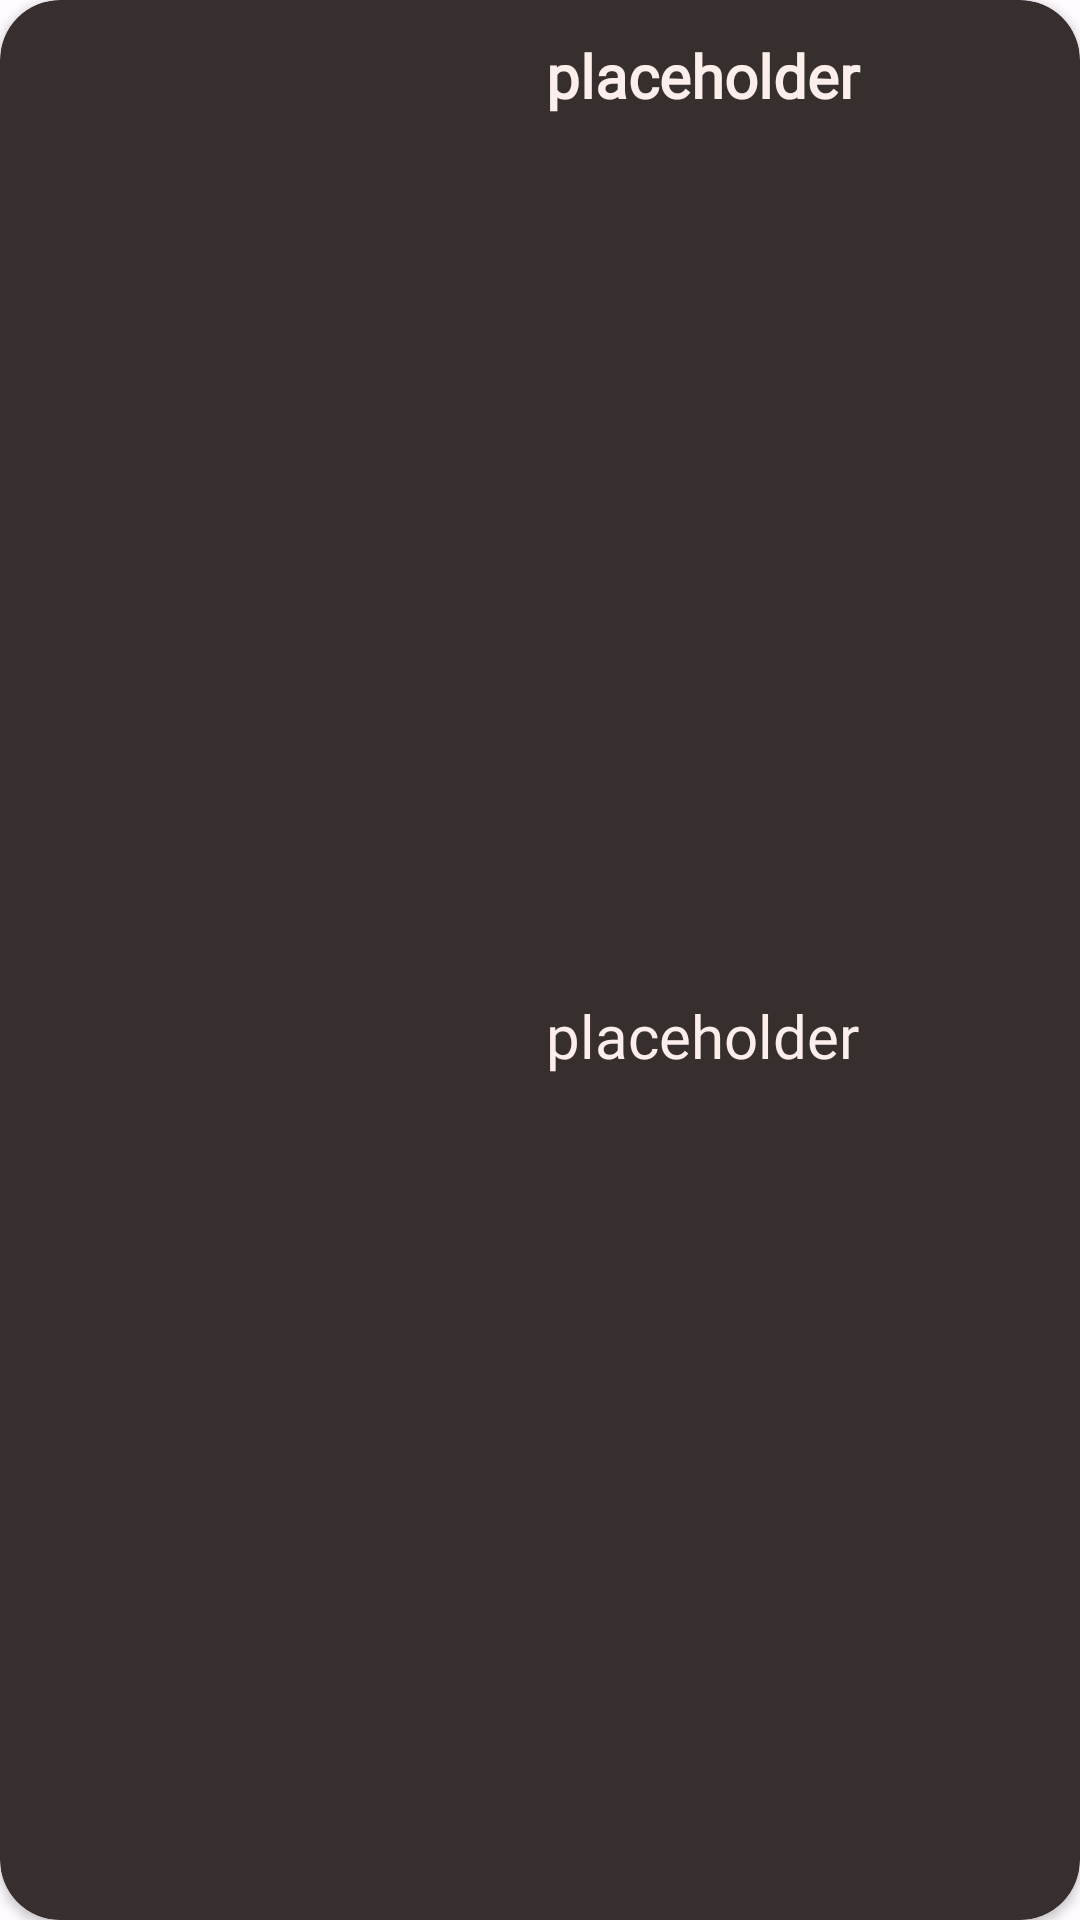

Here is an Android app screen rendered from its layout file. Give the layout XML and the strings, colors and styles it references.
<!-- AndroidManifest.xml: application theme AppTheme -->
<!-- res/layout/rv_dish.xml -->
<?xml version="1.0" encoding="utf-8"?>
<androidx.cardview.widget.CardView xmlns:android="http://schemas.android.com/apk/res/android"
    xmlns:app="http://schemas.android.com/apk/res-auto"
    xmlns:tools="http://schemas.android.com/tools"
    android:id="@+id/cvRow2"
    android:layout_width="match_parent"
    android:layout_height="100dp"
    android:layout_marginTop="10dp"
    android:layout_marginBottom="5dp"
    app:cardBackgroundColor="?colorSurfaceInverse"
    app:cardCornerRadius="20dp">

    <androidx.constraintlayout.widget.ConstraintLayout
        android:layout_width="match_parent"
        android:layout_height="match_parent">

        <ImageView
            android:id="@+id/ivPhotoCV2"
            android:layout_width="0dp"
            android:layout_height="0dp"
            android:layout_margin="@dimen/smallMargin"
            app:layout_constraintBottom_toBottomOf="parent"
            app:layout_constraintEnd_toStartOf="@+id/guideline36"
            app:layout_constraintStart_toStartOf="parent"
            app:layout_constraintTop_toTopOf="parent" />

        <TextView
            android:id="@+id/tvPriceCV2"
            android:layout_width="wrap_content"
            android:layout_height="wrap_content"
            android:fontFamily="@font/sometype_mono_regular"
            android:text="@string/tmpString"
            android:textColor="?colorOnSurfaceInverse"
            android:textSize="@dimen/medTextSize"
            app:layout_constraintBottom_toBottomOf="parent"
            app:layout_constraintEnd_toEndOf="parent"
            app:layout_constraintStart_toStartOf="@+id/guideline36"
            app:layout_constraintTop_toTopOf="@+id/guideline43" />

        <TextView
            android:id="@+id/tvNameCV2"
            android:layout_width="0dp"
            android:layout_height="wrap_content"
            android:fontFamily="@font/sometype_mono_regular"
            android:text="@string/tmpString"
            android:textAlignment="center"
            android:textStyle="bold"
            android:textColor="?colorOnSurfaceInverse"
            android:textSize="@dimen/medTextSize"
            app:layout_constraintBottom_toTopOf="@+id/guideline43"
            app:layout_constraintEnd_toEndOf="parent"
            app:layout_constraintStart_toStartOf="@+id/guideline36"
            app:layout_constraintTop_toTopOf="parent" />

        <androidx.constraintlayout.widget.Guideline
            android:id="@+id/guideline36"
            android:layout_width="wrap_content"
            android:layout_height="wrap_content"
            android:orientation="vertical"
            app:layout_constraintGuide_percent="0.30" />

        <androidx.constraintlayout.widget.Guideline
            android:id="@+id/guideline38"
            android:layout_width="wrap_content"
            android:layout_height="wrap_content"
            android:orientation="vertical"
            app:layout_constraintGuide_percent="0.55" />

        <androidx.constraintlayout.widget.Guideline
            android:id="@+id/guideline43"
            android:layout_width="wrap_content"
            android:layout_height="wrap_content"
            android:orientation="horizontal"
            app:layout_constraintGuide_begin="50dp" />

    </androidx.constraintlayout.widget.ConstraintLayout>
</androidx.cardview.widget.CardView>
<!-- resources referenced by this layout -->
<resources>
  <dimen name="medTextSize">20sp</dimen>
  <dimen name="smallMargin">5dp</dimen>
  <string name="tmpString">placeholder</string>
  <style name="AppTheme" parent="Theme.Material3.Light.NoActionBar">
          <item name="colorPrimary">@color/md_theme_light_primary</item>
          <item name="colorOnPrimary">@color/md_theme_light_onPrimary</item>
          <item name="colorPrimaryContainer">@color/md_theme_light_primaryContainer</item>
          <item name="colorOnPrimaryContainer">@color/md_theme_light_onPrimaryContainer</item>
          <item name="colorSecondary">@color/md_theme_light_secondary</item>
          <item name="colorOnSecondary">@color/md_theme_light_onSecondary</item>
          <item name="colorSecondaryContainer">@color/md_theme_light_secondaryContainer</item>
          <item name="colorOnSecondaryContainer">@color/md_theme_light_onSecondaryContainer</item>
          <item name="colorTertiary">@color/md_theme_light_tertiary</item>
          <item name="colorOnTertiary">@color/md_theme_light_onTertiary</item>
          <item name="colorTertiaryContainer">@color/md_theme_light_tertiaryContainer</item>
          <item name="colorOnTertiaryContainer">@color/md_theme_light_onTertiaryContainer</item>
          <item name="colorError">@color/md_theme_light_error</item>
          <item name="colorErrorContainer">@color/md_theme_light_errorContainer</item>
          <item name="colorOnError">@color/md_theme_light_onError</item>
          <item name="colorOnErrorContainer">@color/md_theme_light_onErrorContainer</item>
          <item name="android:colorBackground">@color/md_theme_light_background</item>
          <item name="colorOnBackground">@color/md_theme_light_onBackground</item>
          <item name="colorSurface">@color/md_theme_light_surface</item>
          <item name="colorOnSurface">@color/md_theme_light_onSurface</item>
          <item name="colorSurfaceVariant">@color/md_theme_light_surfaceVariant</item>
          <item name="colorOnSurfaceVariant">@color/md_theme_light_onSurfaceVariant</item>
          <item name="colorOutline">@color/md_theme_light_outline</item>
          <item name="colorOnSurfaceInverse">@color/md_theme_light_inverseOnSurface</item>
          <item name="colorSurfaceInverse">@color/md_theme_light_inverseSurface</item>
          <item name="colorPrimaryInverse">@color/md_theme_light_inversePrimary</item>
          
      </style>
  <color name="md_theme_light_primary">#B12C16</color>
  <color name="md_theme_light_onPrimary">#FFFFFF</color>
  <color name="md_theme_light_primaryContainer">#FFDAD3</color>
  <color name="md_theme_light_onPrimaryContainer">#3F0400</color>
  <color name="md_theme_light_secondary">#705D00</color>
  <color name="md_theme_light_onSecondary">#FFFFFF</color>
  <color name="md_theme_light_secondaryContainer">#FFE16D</color>
  <color name="md_theme_light_onSecondaryContainer">#221B00</color>
  <color name="md_theme_light_tertiary">#96480E</color>
  <color name="md_theme_light_onTertiary">#FFFFFF</color>
  <color name="md_theme_light_tertiaryContainer">#FFDBC9</color>
  <color name="md_theme_light_onTertiaryContainer">#321200</color>
  <color name="md_theme_light_error">#BA1A1A</color>
  <color name="md_theme_light_errorContainer">#FFDAD6</color>
  <color name="md_theme_light_onError">#FFFFFF</color>
  <color name="md_theme_light_onErrorContainer">#410002</color>
  <color name="md_theme_light_background">#FFFBFF</color>
  <color name="md_theme_light_onBackground">#201A19</color>
  <color name="md_theme_light_surface">#FFFBFF</color>
  <color name="md_theme_light_onSurface">#201A19</color>
  <color name="md_theme_light_surfaceVariant">#F5DDD9</color>
  <color name="md_theme_light_onSurfaceVariant">#534340</color>
  <color name="md_theme_light_outline">#85736F</color>
  <color name="md_theme_light_inverseOnSurface">#FBEEEB</color>
  <color name="md_theme_light_inverseSurface">#362F2D</color>
  <color name="md_theme_light_inversePrimary">#FFB4A5</color>
</resources>
